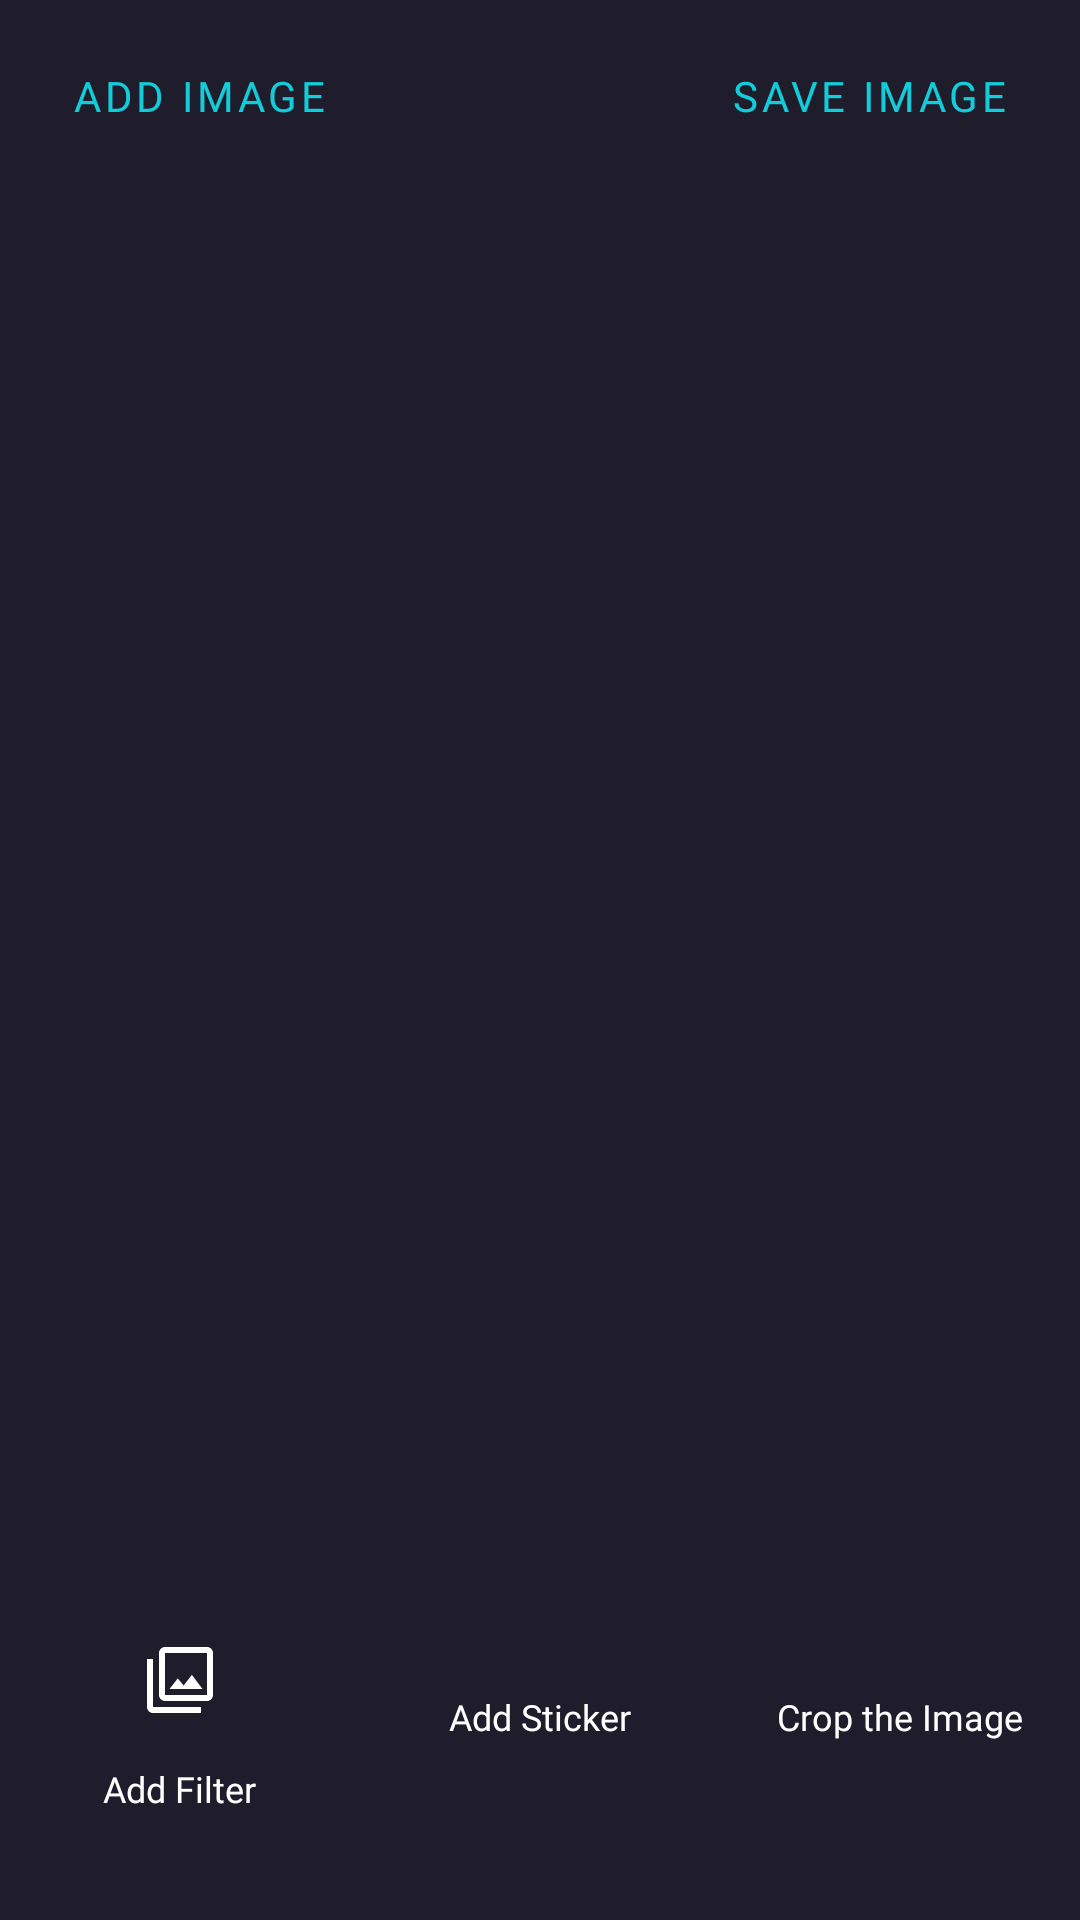

This screen was rendered from an Android layout file. Write that file and the resources it references.
<!-- AndroidManifest.xml: application theme Theme.XMedia -->
<!-- res/layout/fragment_image.xml -->
<?xml version="1.0" encoding="utf-8"?>
<androidx.constraintlayout.widget.ConstraintLayout xmlns:android="http://schemas.android.com/apk/res/android"
    xmlns:app="http://schemas.android.com/apk/res-auto"
    android:layout_width="match_parent"
    android:layout_height="match_parent"
    android:background="@color/colorXMediaPrimaryDark">

    <com.google.android.material.button.MaterialButton
        android:id="@+id/btnAddImage"
        style="@style/Widget.MaterialComponents.Button.TextButton"
        android:layout_width="wrap_content"
        android:layout_height="wrap_content"
        android:layout_marginStart="16dp"
        android:fontFamily="@font/montserrat_semi_bold"
        android:text="@string/add_image"
        android:textSize="14sp"
        app:icon="@drawable/ic_add_img_camera"
        app:layout_constraintBottom_toBottomOf="@id/guidelineTop"
        app:layout_constraintStart_toStartOf="parent"
        app:layout_constraintTop_toTopOf="parent" />

    <com.google.android.material.button.MaterialButton
        android:id="@+id/btnSave"
        style="@style/Widget.MaterialComponents.Button.TextButton"
        android:layout_width="wrap_content"
        android:layout_height="wrap_content"
        android:layout_marginEnd="16dp"
        android:fontFamily="@font/montserrat_semi_bold"
        android:text="@string/save_image"
        android:textSize="14sp"
        app:icon="@drawable/ic_save"
        app:layout_constraintBottom_toBottomOf="@id/guidelineTop"
        app:layout_constraintEnd_toEndOf="parent"
        app:layout_constraintTop_toTopOf="parent" />

    <androidx.constraintlayout.widget.ConstraintLayout
        android:layout_width="0dp"
        android:layout_height="0dp"
        app:layout_constraintBottom_toBottomOf="parent"
        app:layout_constraintEnd_toEndOf="parent"
        app:layout_constraintStart_toStartOf="parent"
        app:layout_constraintTop_toBottomOf="@id/btnAddImage">

        <include
            android:id="@+id/includeEmptyImage"
            layout="@layout/empty_image_edit"
            android:layout_width="0dp"
            android:layout_height="0dp"
            android:visibility="invisible"
            app:layout_constraintTop_toTopOf="parent"
            app:layout_constraintBottom_toBottomOf="parent"
            app:layout_constraintEnd_toEndOf="parent"
            app:layout_constraintStart_toStartOf="parent"/>

    </androidx.constraintlayout.widget.ConstraintLayout>

    <ImageView
        android:id="@+id/ivUploadedPicture"
        android:layout_width="0dp"
        android:layout_height="0dp"
        android:contentDescription="@string/image_background_desc"
        android:visibility="visible"
        app:layout_constraintBottom_toTopOf="@+id/guidelineBottom"
        app:layout_constraintEnd_toEndOf="parent"
        app:layout_constraintStart_toStartOf="parent"
        app:layout_constraintTop_toTopOf="@id/guidelineTop" />

    <androidx.constraintlayout.widget.Guideline
        android:id="@+id/guidelineTop"
        android:layout_width="wrap_content"
        android:layout_height="wrap_content"
        android:orientation="horizontal"
        app:layout_constraintGuide_percent="0.1" />

    <androidx.constraintlayout.widget.Guideline
        android:id="@+id/guidelineBottom"
        android:layout_width="wrap_content"
        android:layout_height="wrap_content"
        android:orientation="horizontal"
        app:layout_constraintGuide_percent="0.8" />

    <View
        android:id="@+id/dividerLogout"
        style="@style/divider"
        android:layout_width="match_parent"
        android:layout_height="1dp"
        app:layout_constraintBottom_toTopOf="@id/layoutImageKitFeatures"
        app:layout_constraintEnd_toEndOf="parent"
        app:layout_constraintStart_toStartOf="parent"
        app:layout_constraintTop_toTopOf="@id/guidelineBottom" />

    <LinearLayout
        android:id="@+id/layoutImageKitFeatures"
        android:layout_width="match_parent"
        android:layout_height="wrap_content"
        android:background="@color/colorXMediaPrimaryDark"
        android:baselineAligned="false"
        android:orientation="horizontal"
        app:layout_constraintBottom_toBottomOf="parent"
        app:layout_constraintEnd_toEndOf="parent"
        app:layout_constraintStart_toStartOf="parent"
        app:layout_constraintTop_toTopOf="@id/guidelineBottom">


        <LinearLayout
            android:id="@+id/btnAddFilter"
            android:layout_width="0dp"
            android:layout_height="wrap_content"
            android:layout_weight="1"
            android:gravity="center"
            android:orientation="vertical">

            <ImageView
                android:id="@+id/ivFlipHorizontally"
                android:layout_width="wrap_content"
                android:layout_height="wrap_content"
                android:background="@color/colorXMediaPrimaryDark"
                android:contentDescription="@string/filter_icon_desc"
                android:padding="8dp"
                android:src="@drawable/ic_filter" />

            <TextView
                android:layout_width="wrap_content"
                android:layout_height="wrap_content"
                android:fontFamily="@font/montserrat_regular"
                android:padding="8dp"
                android:text="@string/filter"
                android:textColor="@color/white"
                android:textSize="12sp" />
        </LinearLayout>


        <LinearLayout
            android:id="@+id/btnAddSticker"
            android:layout_width="0dp"
            android:layout_height="wrap_content"
            android:layout_weight="1"
            android:gravity="center"
            android:orientation="vertical">

            <ImageView
                android:id="@+id/ivFlipVertically"
                android:layout_width="wrap_content"
                android:layout_height="wrap_content"
                android:background="@color/colorXMediaPrimaryDark"
                android:contentDescription="@string/sticker_icon_desc"
                android:padding="8dp"
                android:src="@drawable/ic_sticker" />


            <TextView
                android:layout_width="wrap_content"
                android:layout_height="wrap_content"
                android:fontFamily="@font/montserrat_regular"
                android:padding="8dp"
                android:text="@string/sticker"
                android:textColor="@color/white"
                android:textSize="12sp" />
        </LinearLayout>

        <LinearLayout
            android:id="@+id/btnCrop"
            android:layout_width="0dp"
            android:layout_height="wrap_content"
            android:layout_weight="1"
            android:gravity="center"
            android:orientation="vertical">

            <ImageView
                android:id="@+id/ivRotate"
                android:layout_width="wrap_content"
                android:layout_height="wrap_content"
                android:background="@color/colorXMediaPrimaryDark"
                android:contentDescription="@string/rotate_icon_desc"
                android:padding="8dp"
                android:src="@drawable/ic_crop" />

            <TextView
                android:layout_width="wrap_content"
                android:layout_height="wrap_content"
                android:fontFamily="@font/montserrat_regular"
                android:padding="8dp"
                android:text="@string/crop_img"
                android:textColor="@color/white"
                android:textSize="12sp" />
        </LinearLayout>
    </LinearLayout>


</androidx.constraintlayout.widget.ConstraintLayout>
<!-- res/layout/empty_image_edit.xml (included above) -->
<?xml version="1.0" encoding="utf-8"?>
<androidx.constraintlayout.widget.ConstraintLayout xmlns:android="http://schemas.android.com/apk/res/android"
    xmlns:app="http://schemas.android.com/apk/res-auto"
    android:layout_width="match_parent"
    android:layout_height="match_parent"
    android:background="@color/colorXMediaPrimaryDark">

    <androidx.constraintlayout.widget.ConstraintLayout
        android:id="@+id/LayoutEmptyImageEdit"
        android:layout_width="wrap_content"
        android:layout_height="wrap_content"
        app:layout_constraintBottom_toBottomOf="parent"
        app:layout_constraintEnd_toEndOf="parent"
        app:layout_constraintStart_toStartOf="parent"
        app:layout_constraintTop_toTopOf="parent"
        app:layout_constraintVertical_bias="0.4">

        <ImageView
            android:id="@+id/ivEmptyImageEdit"
            android:layout_width="wrap_content"
            android:layout_height="wrap_content"
            android:src="@drawable/img_folder_projects"
            android:contentDescription="@string/projects_folder_desc"
            app:layout_constraintBottom_toTopOf="@+id/tvEmptyImageEditTitle"
            app:layout_constraintEnd_toEndOf="parent"
            app:layout_constraintStart_toStartOf="parent"
            app:layout_constraintTop_toTopOf="parent"
            app:layout_constraintVertical_chainStyle="packed" />

        <TextView
            android:id="@+id/tvEmptyImageEditTitle"
            style="@style/home_text_style_semi_bold"
            android:layout_width="wrap_content"
            android:layout_height="wrap_content"
            android:text="@string/upload_image"
            android:textColor="@color/white"
            android:textSize="16sp"
            app:layout_constraintBottom_toTopOf="@+id/tvEmptyImageEditDesc"
            app:layout_constraintEnd_toEndOf="parent"
            app:layout_constraintStart_toStartOf="parent"
            app:layout_constraintTop_toBottomOf="@+id/ivEmptyImageEdit" />

        <TextView
            android:id="@+id/tvEmptyImageEditDesc"
            style="@style/home_text_style_regular"
            android:layout_width="wrap_content"
            android:layout_height="wrap_content"
            android:text="@string/upload_image_desc"
            android:textColor="@color/white"
            android:textSize="12sp"
            app:layout_constraintBottom_toBottomOf="parent"
            app:layout_constraintEnd_toEndOf="parent"
            app:layout_constraintStart_toStartOf="parent"
            app:layout_constraintTop_toBottomOf="@+id/tvEmptyImageEditTitle" />

    </androidx.constraintlayout.widget.ConstraintLayout>
</androidx.constraintlayout.widget.ConstraintLayout>
<!-- resources referenced by this layout -->
<resources>
  <color name="colorXMediaPrimaryDark">#1F1D2B</color>
  <color name="white">#FFFFFFFF</color>
  <!-- drawable ic_filter (drawable) -->
  <vector android:height="24dp" android:tint="#FFFFFF"
      android:viewportHeight="24" android:viewportWidth="24"
      android:width="24dp" xmlns:android="http://schemas.android.com/apk/res/android">
      <path android:fillColor="@android:color/white" android:pathData="M15.96,10.29l-2.75,3.54 -1.96,-2.36L8.5,15h11l-3.54,-4.71zM3,5L1,5v16c0,1.1 0.9,2 2,2h16v-2L3,21L3,5zM21,1L7,1c-1.1,0 -2,0.9 -2,2v14c0,1.1 0.9,2 2,2h14c1.1,0 2,-0.9 2,-2L23,3c0,-1.1 -0.9,-2 -2,-2zM21,17L7,17L7,3h14v14z"/>
  </vector>
  <!-- drawable img_folder_projects: png bitmap (drawable-v24, 2704 bytes) -->
  <string name="add_image">Add Image</string>
  <string name="crop_img">Crop the Image</string>
  <string name="filter">Add Filter</string>
  <string name="filter_icon_desc">Filter icon for Image</string>
  <string name="image_background_desc">Image that is processed by Image Kit</string>
  <string name="projects_folder_desc">Projects folder Icon</string>
  <string name="rotate_icon_desc">Rotate icon for Image</string>
  <string name="save_image">Save Image</string>
  <string name="sticker">Add Sticker</string>
  <string name="sticker_icon_desc">Sticker icon for Image</string>
  <string name="upload_image">Upload an Image</string>
  <string name="upload_image_desc">You need to upload an image to continue</string>
  <style name="divider">
          <item name="android:foreground">
              @color/colorXMediaPrimaryBlue
          </item>
      </style>
  <style name="home_text_style_regular">
          <item name="android:fontFamily">
              @font/montserrat_regular
          </item>
      </style>
  <style name="home_text_style_semi_bold">
          <item name="android:fontFamily">
              @font/montserrat_semi_bold
          </item>
      </style>
  <style name="Theme.XMedia" parent="Theme.MaterialComponents.DayNight.NoActionBar">
          
          <item name="colorPrimary">@color/colorXMediaPrimaryBlue</item>
          <item name="colorPrimaryVariant">@color/colorXMediaPrimaryDark</item>
          <item name="colorOnPrimary">@color/white</item>
          
          <item name="colorSecondary">@color/colorXMediaPrimaryBlue</item>
          <item name="colorSecondaryVariant">@color/colorXMediaSecondaryGreen</item>
          <item name="colorOnSecondary">@color/black</item>
          
          <item name="android:statusBarColor" tools:targetApi="l">?attr/colorPrimaryVariant</item>
          
  
          <item name="bottomNavigationStyle">@style/BottomNavigationViewStyle</item>
      </style>
  <color name="colorXMediaPrimaryBlue">#12CDD9</color>
  <color name="colorXMediaSecondaryGreen">#22B07D</color>
  <color name="black">#FF000000</color>
  <style name="BottomNavigationViewStyle" parent="Widget.MaterialComponents.BottomNavigationView.Colored">
          <item name="android:background">@color/colorXMediaPrimarySoftDark</item>
          <item name="itemTextColor">@color/bottom_nav_item_color</item>
          <item name="itemIconTint">@color/bottom_nav_item_color</item>
      </style>
  <color name="colorXMediaPrimarySoftDark">#252836</color>
</resources>
